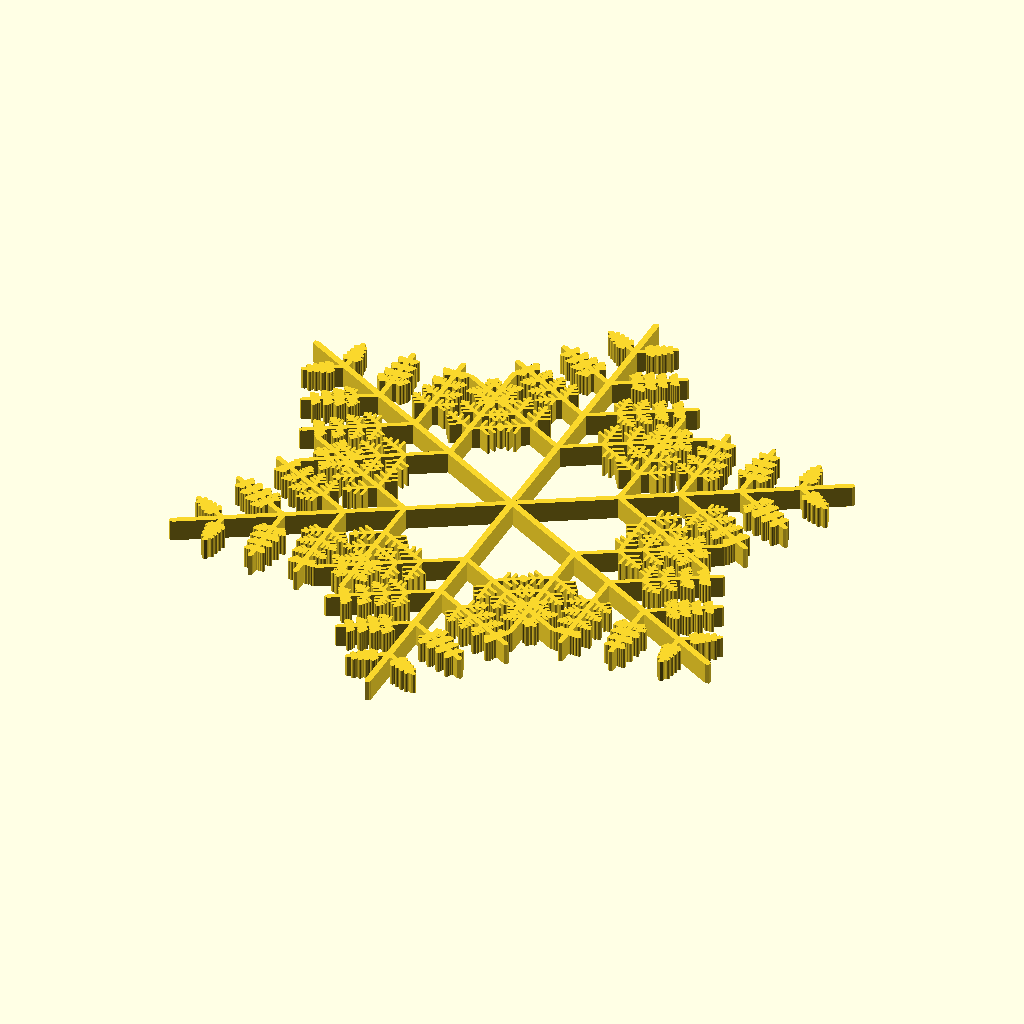
Cell 1: the model at its default parameters.
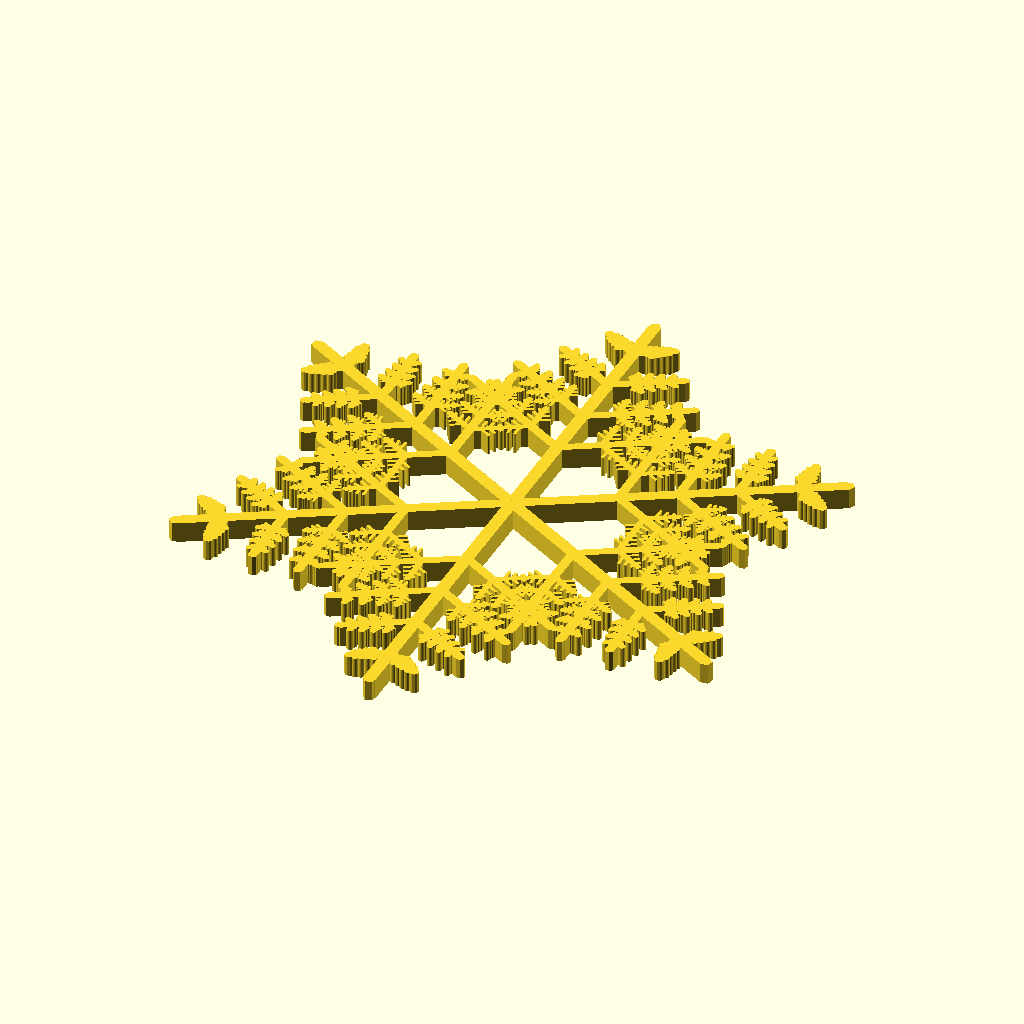
Cell 2 — max_thickness set to 1.2, the other parameters unchanged.
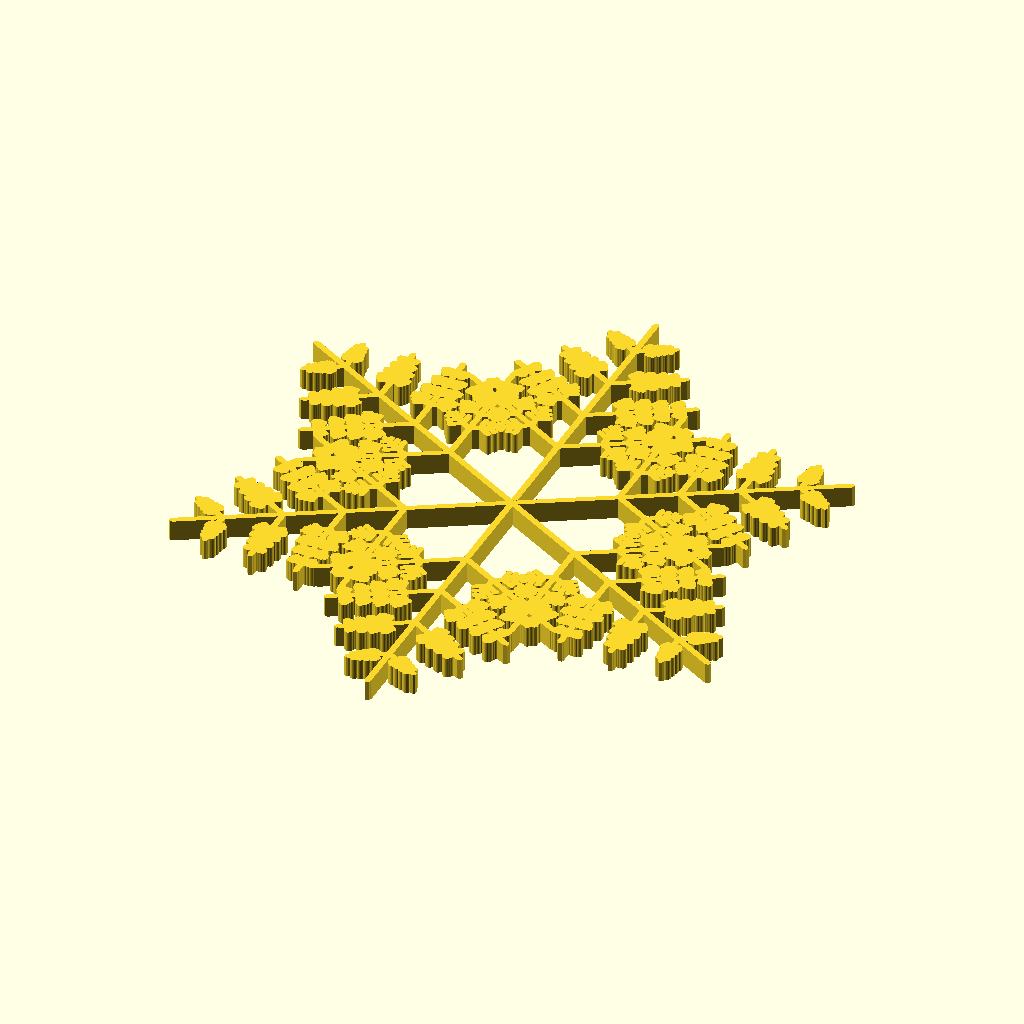
Cell 3: the same model with min_thickness = 0.6.
The same orthographic view direction (rotation 55°, 0°, 25°; colour scheme Cornfield) for every cell, with the view re-fitted per cell, so scale and position can differ between cells.
OpenSCAD source file inputs/thingiverse/files/thing-2729911/files/random-recursive-snowflake.scad:
//!OpenSCAD

iterations = 3;
max_thickness = 0.6;
min_thickness = 0.3;
first_branch_position = 0.25;
last_branch_position = 1;
main_angle = 60;
branch_angle = 60;
height = 2;
thickness_scaling = 1;
// negative for unpredictable
random_seed = 2;

module snowflake() {
  next_seed = random(random_seed);
  for (i = [0 : abs(main_angle) : 359.9999]) {
    rotate([0, 0, i]){
      linear_extrude( height=height, twist=0, scale=[1, 1], center=false){
        branch(0, 1, next_seed);
      }
    }
  }

}

module branch(level, adj_thickness, seed) {
  r1 = random(seed);
  r2 = random(r1);
  r3 = random(r2);
  r4 = random(r3);
  r5 = random(r4);
  next_seed = r5;
  branch_pairs = random_choice(r1, level == 0 ? 2 : 1, 4);
  first_branch_ratio = random_range(r2, 0.2, 0.5);
  last_branch_ratio = random_range(r3, 0.1, 0.2);
  first_branch_position = random_range(r4, 0.1, 0.4);
  last_branch_position = random_range(r5, 0.7, 0.95);
  union(){
    cur_thickness = adj_thickness * interpolate(max_thickness, min_thickness, level / iterations);
    union(){
      translate([(-0.5 * cur_thickness), 0, 0]){
        square([cur_thickness, 30], center=false);
      }
      circle(r=(0.5 * cur_thickness));
      translate([0, 30, 0]){
        circle(r=(0.5 * cur_thickness));
      }
    }
    if (level < iterations) {
      for (i = [0 : abs(1) : branch_pairs - 1]) {
        t = i != 0 ? i / (branch_pairs - 1) : 0;
        translate([0, (30 * interpolate(first_branch_position, last_branch_position, t)), 0]){
          ratio = interpolate(first_branch_ratio, last_branch_ratio, t);
          scale([ratio, ratio, 1]){
            new_adj_thickness = (adj_thickness / ratio) * thickness_scaling;
            union(){
              rotate([0, 0, branch_angle]){
                branch(level + 1, new_adj_thickness, next_seed);
              }
              rotate([0, 0, (0 - branch_angle)]){
                branch(level + 1, new_adj_thickness, next_seed);
              }
            }
          }
        }
      }

    }

  }
}

// guaranteed < 1
function random_choice(seed, from, to) = from + seed % ((to + 1) - from);

function random(seed) = seed < 0 ? round(rands(0,4294967295,1)[0]) : ((seed + 1013904223) * 1664525) % 4294967296;

// guaranteed < 1
function random_fraction(seed) = seed / 4294967296;

// guaranteed < 1
function random_range(seed, from, to) = from + (to - from) * (seed / 4294967296);

function interpolate(a, b, t) = a * (1 - t) + b * t;

snowflake();
Customizer parameters (derived from the source; name, type, default, range or options):
iterations: number, default 3
max_thickness: number, default 0.6
min_thickness: number, default 0.3
first_branch_position: number, default 0.25
last_branch_position: number, default 1
main_angle: number, default 60
branch_angle: number, default 60
height: number, default 2
thickness_scaling: number, default 1
random_seed: number, default 2
